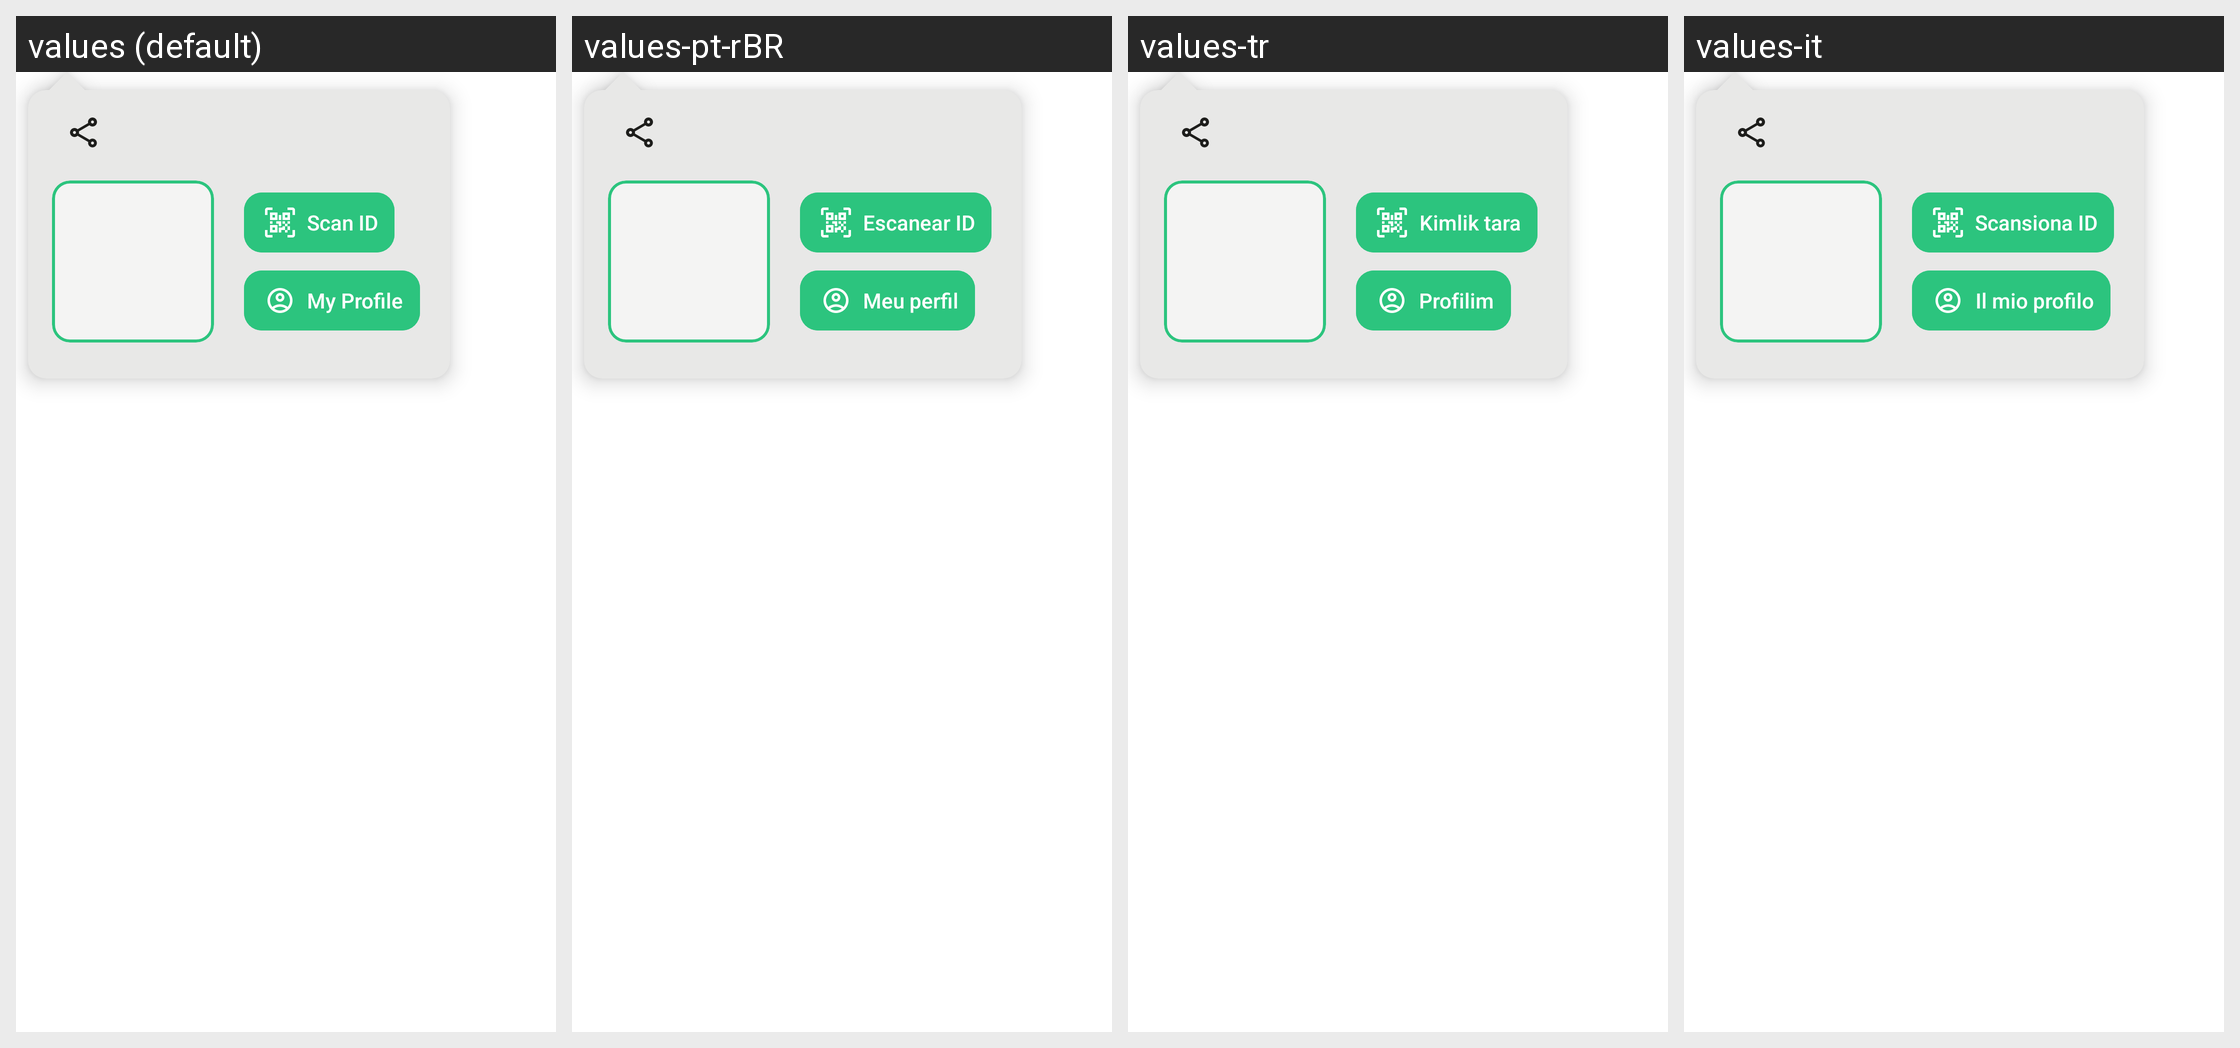

The same Android screen rendered under several of its app's locales, left to right. List the strings drawn on it with the default value and each locale's translation.
Android screen res/layout/popup_identity.xml rendered under 4 locales, left to right: values (default), values-pt-rBR, values-tr, values-it. Device: Nexus 5 (rendered at 1080×1920; each locale shown at half size, 540×960, under a caption strip naming it); theme AppBaseTheme.
Other locales in the repository, not shown: values-be-rBY, values-bg, values-ca, values-cs, values-de, values-es, values-fr, values-gsw, values-hu, values-ja, values-nl-rNL, values-no, values-pl, values-ru, values-sk, values-uk, values-zh-rCN, values-zh-rTW.
Strings drawn on this screen, with the default value and each locale's value (text and hints the layout hard-codes, and strings that could not be matched under every locale, appear in the picture but are not listed):

scan_id
  values: Scan ID
  values-pt-rBR: Escanear ID
  values-tr: Kimlik tara
  values-it: Scansiona ID

my_profile
  values: My Profile
  values-pt-rBR: Meu perfil
  values-tr: Profilim
  values-it: Il mio profilo
